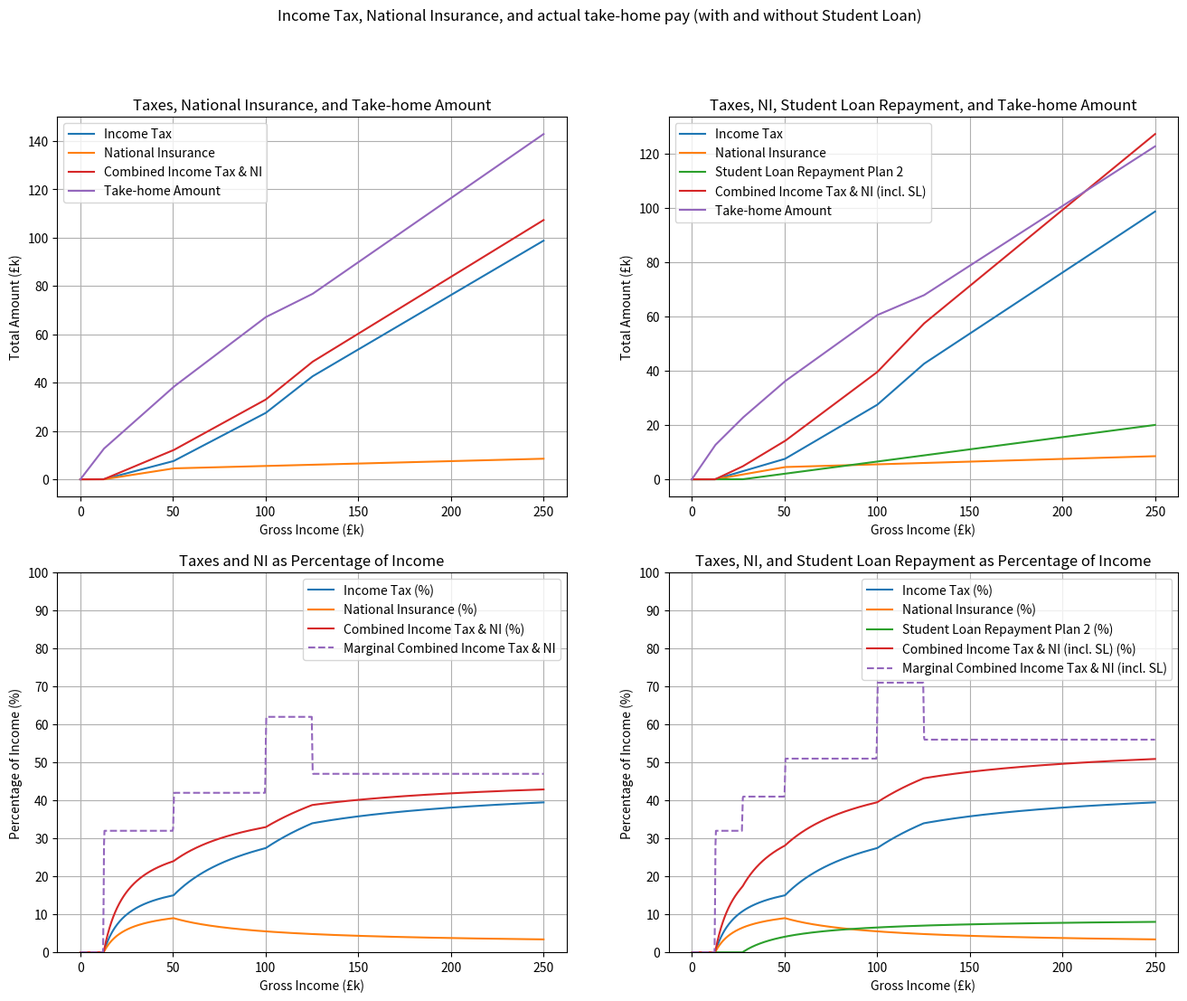
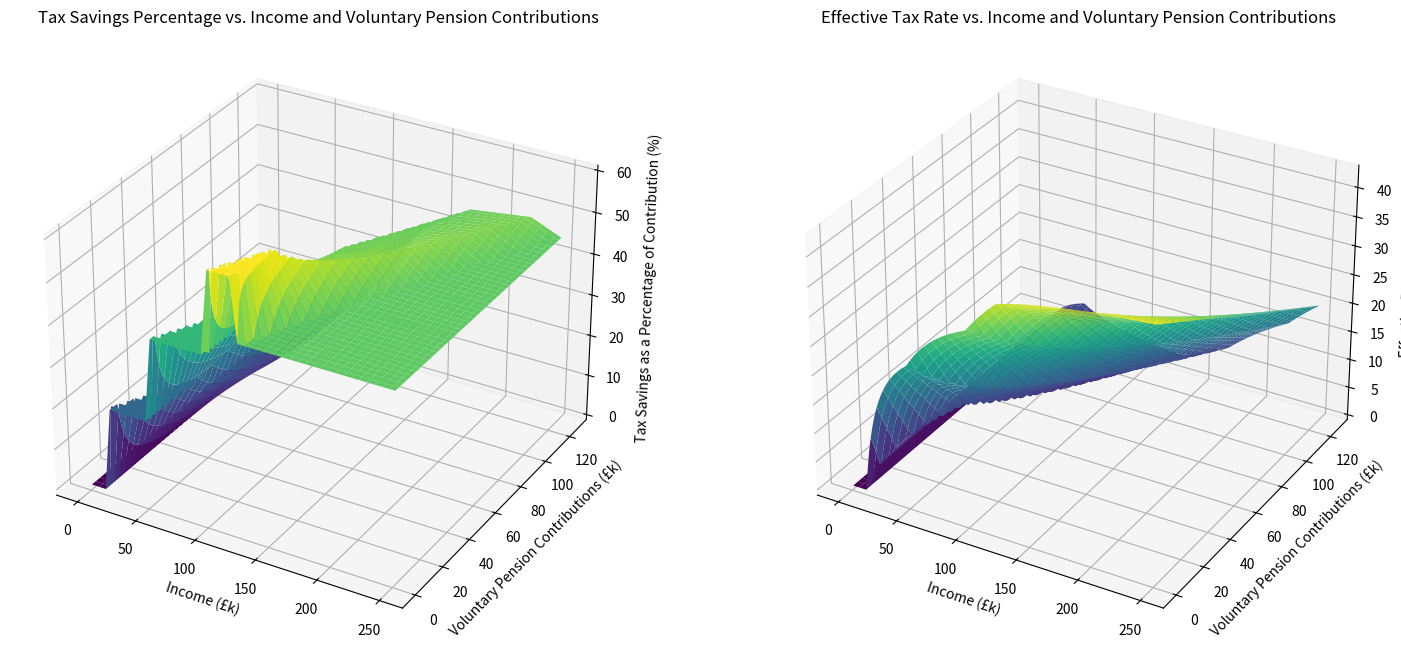

These charts were generated, in order, by the following Python code:
#!/usr/bin/env python3

import sys
import numpy as np
import matplotlib.pyplot as plt
from mpl_toolkits.mplot3d import Axes3D

# Tax year specific variables
# Personal allowance
personal_allowance = 12570
personal_allowance_taper = 100000

# Income tax
basic_rate_limit = 37700
higher_rate_limit = 125140
basic_rate = 0.20
higher_rate = 0.40
additional_rate = 0.45

# National Insurance
ni_primary_threshold = 12570
ni_upper_limit = 50270
ni_rate_1 = 0.12
ni_rate_2 = 0.02

# Student loan repayments
student_loan_plan_2_threshold = 27295
student_loan_plan_2_rate = 0.09
student_loan_postgraduate_threshold = 21000
student_loan_postgraduate_rate = 0.06

# Salary range
salary_top_range = 250000

def adjusted_personal_allowance(incomes):
    reduction_rate = 0.5

    personal_allowance_tapered = np.where(
        incomes > personal_allowance_taper,
        np.maximum(personal_allowance - ((incomes - personal_allowance_taper) * reduction_rate), 0),
        personal_allowance,
    )

    return personal_allowance_tapered

def income_tax(taxable_income):

    tax_20 = np.where(
        taxable_income <= basic_rate_limit,
        taxable_income * basic_rate,
        basic_rate_limit * basic_rate,
    )

    tax_40 = np.where(
        (taxable_income > basic_rate_limit) & (taxable_income <= higher_rate_limit),
        (taxable_income - basic_rate_limit) * higher_rate,
        np.where(
            taxable_income > higher_rate_limit,
            (higher_rate_limit - basic_rate_limit) * higher_rate,
            0,
        ),
    )

    tax_45 = np.where(
        taxable_income > higher_rate_limit,
        (taxable_income - higher_rate_limit) * additional_rate,
        0,
    )

    return tax_20, tax_40, tax_45

def national_insurance(incomes):
    ni = np.where(
        incomes <= ni_primary_threshold,
        0,
        np.where(
            incomes <= ni_upper_limit,
            (incomes - ni_primary_threshold) * ni_rate_1,
            (ni_upper_limit - ni_primary_threshold) * ni_rate_1 + (incomes - ni_upper_limit) * ni_rate_2,
        ),
    )

    return ni

def student_loan_repayment_plan_2(incomes):
    repayments = np.where(
        incomes > student_loan_plan_2_threshold,
        (incomes - student_loan_plan_2_threshold) * student_loan_plan_2_rate,
        0,
    )

    return repayments

def calculate_taxes(incomes, pension_contrib_percent=0, voluntary_pension_contrib=0, include_student_loan=False):
    pension_contributions = incomes * pension_contrib_percent
    incomes_after_pension = incomes - pension_contributions - voluntary_pension_contrib

    personal_allowance_tapered = adjusted_personal_allowance(incomes_after_pension)

    taxable_income = np.maximum(incomes_after_pension - personal_allowance_tapered, 0)
    tax_20, tax_40, tax_45 = income_tax(taxable_income)
    income_taxes = tax_20 + tax_40 + tax_45
    national_insurances = national_insurance(incomes)
    student_loan_repayments = np.zeros_like(incomes)

    if include_student_loan:
        student_loan_repayments = student_loan_repayment_plan_2(incomes)

    combined_taxes = income_taxes + national_insurances + student_loan_repayments
    # Need to account for any pension_contributions taken off here, if we've passed in a value
    take_home_amounts = incomes_after_pension - combined_taxes

    return tax_20, tax_40, tax_45, national_insurances, combined_taxes, take_home_amounts, student_loan_repayments

def plot_data(ax1, ax2, include_student_loan=False):
    incomes = np.linspace(0, salary_top_range, 1000)

    tax_20, tax_40, tax_45, national_insurances, combined_taxes, take_home_amounts, student_loan_repayments = calculate_taxes(
        incomes, include_student_loan=include_student_loan
    )

    income_taxes = tax_20 + tax_40 + tax_45
    income_taxes_percentage = income_taxes / incomes * 100
    national_insurances_percentage = national_insurances / incomes * 100
    combined_taxes_percentage = combined_taxes / incomes * 100
    student_loan_repayments_percentage = student_loan_repayments / incomes * 100
    marginal_combined_taxes = np.gradient(combined_taxes) / np.gradient(incomes) * 100

    combined_label = "Combined Income Tax & NI"
    if include_student_loan:
        combined_label += " (incl. SL)"

    marginal_label = "Marginal " + combined_label

    # Plot the annual totals graph
    ax1.plot(incomes / 1000, income_taxes / 1000, label="Income Tax", color="C0")
    ax1.plot(incomes / 1000, national_insurances / 1000, label="National Insurance", color="C1")
    if include_student_loan:
        ax1.plot(incomes / 1000, student_loan_repayments / 1000, label="Student Loan Repayment Plan 2", color="C2")
    ax1.plot(incomes / 1000, combined_taxes / 1000, label=combined_label, color="C3")
    ax1.plot(incomes / 1000, take_home_amounts / 1000, label="Take-home Amount", color="C4")

    ax1_title = "Taxes, NI, Student Loan Repayment, and Take-home Amount" if include_student_loan else "Taxes, National Insurance, and Take-home Amount"
    ax1.set_xlabel("Gross Income (£k)")
    ax1.set_ylabel("Total Amount (£k)")
    ax1.set_title(ax1_title)
    ax1.legend()
    ax1.grid()

    # Plot the percentage graph
    ax2.plot(incomes / 1000, income_taxes_percentage, label="Income Tax (%)", color="C0")
    ax2.plot(incomes / 1000, national_insurances_percentage, label="National Insurance (%)", color="C1")

    if include_student_loan:
        ax2.plot(incomes / 1000, student_loan_repayments_percentage, label="Student Loan Repayment Plan 2 (%)", color="C2")
    ax2.plot(incomes / 1000, combined_taxes_percentage, label=combined_label + " (%)", color="C3")
    ax2.plot(incomes / 1000, marginal_combined_taxes, label=marginal_label, linestyle='--', color="C4")

    ax2_title = "Taxes, NI, and Student Loan Repayment as Percentage of Income" if include_student_loan else "Taxes and NI as Percentage of Income"
    ax2.set_xlabel("Gross Income (£k)")
    ax2.set_ylabel("Percentage of Income (%)")
    ax2.set_title(ax2_title)
    ax2.legend()
    ax2.set_ylim(0, 100)  # Set Y-axis limits for the bottom graph
    ax2.set_yticks(np.arange(0, 101, 10))  # Set Y-axis ticks at intervals of 10
    ax2.grid()

def plot_graphs(save_plot=False):
    fig, (ax1, ax2) = plt.subplots(2, 2, figsize=(16, 12))
    fig.suptitle("Income Tax, National Insurance, and actual take-home pay (with and without Student Loan)")

    plot_data(ax1[0], ax2[0], include_student_loan=False)
    plot_data(ax1[1], ax2[1], include_student_loan=True)

    if save_plot:
        plt.savefig('tax_overview.png')
    else:
        plt.show()

def print_tax_breakdown(gross_income, pension_contrib_percent=0, voluntary_pension_contrib=0):
    for include_student_loan in [True, False]:
        print(f"\n\033[1;32mWith{'out' * (not include_student_loan)} student loan:\033[0m")

        tax_20, tax_40, tax_45, national_insurances, combined_taxes, take_home_amounts, student_loan_repayments = calculate_taxes(
            np.array([gross_income]), pension_contrib_percent, voluntary_pension_contrib, include_student_loan
        )

        print(f"\033[1;34m Gross Income:\033[0m £{gross_income:.2f}")
        print(f"\033[1;34m Pre-tax Pension Contributions:\033[0m £{gross_income * pension_contrib_percent:.2f}")
        print(f"\033[1;34m Voluntary Pension Contributions:\033[0m £{voluntary_pension_contrib:.2f}")
        print(f"\033[1;34m Adjusted Gross Income:\033[0m £{gross_income - gross_income * pension_contrib_percent - voluntary_pension_contrib:.2f}")
        print(f"\033[1;34m Personal Allowance:\033[0m £{adjusted_personal_allowance(np.array([gross_income - gross_income * pension_contrib_percent - voluntary_pension_contrib]))[0]:.2f}")
        print(f"\033[1;34m Taxable Income:\033[0m £{max(gross_income - gross_income * pension_contrib_percent - voluntary_pension_contrib - adjusted_personal_allowance(np.array([gross_income - gross_income * pension_contrib_percent - voluntary_pension_contrib]))[0], 0):.2f}")
        print(f"\033[1;34m Income Tax:\033[0m £{sum([tax_20[0], tax_40[0], tax_45[0]])}")
        print(f"  \033[1;34m 20% Rate:\033[0m £{tax_20[0]:.2f}")
        print(f"  \033[1;34m 40% Rate:\033[0m £{tax_40[0]:.2f}")
        print(f"  \033[1;34m 45% Rate:\033[0m £{tax_45[0]:.2f}")
        print(f"\033[1;34m National Insurance:\033[0m £{national_insurances[0]:.2f}")

        if include_student_loan:
            print(f"\033[1;34m Student Loan Repayment Plan 2:\033[0m £{student_loan_repayments[0]:.2f}")

        print(f"\033[1;34m Combined Taxes:\033[0m £{combined_taxes[0]:.2f}")
        print(f"\033[1;34m Take-home Amount:\033[0m £{take_home_amounts[0]:.2f}")

def calculate_tax_savings(incomes, pension_contrib_percent, voluntary_pension_contrib):
    taxes_no_contributions = calculate_taxes(incomes, pension_contrib_percent=0, voluntary_pension_contrib=0)
    taxes_with_contributions = calculate_taxes(incomes, pension_contrib_percent, voluntary_pension_contrib)
    combined_taxes_no_contributions = taxes_no_contributions[4]
    combined_taxes_with_contributions = taxes_with_contributions[4]
    tax_savings = combined_taxes_no_contributions - combined_taxes_with_contributions
    return tax_savings

def plot_tax_savings_vs_pension_contributions(income, max_voluntary_contrib=0.5, save_plot=False):
    fig, ax = plt.subplots(figsize=(8, 6))
    fig.suptitle(f"Tax savings analysis for a gross income of £{income}")

    voluntary_contributions = np.linspace(0, income * max_voluntary_contrib, 1000)
    tax_savings = calculate_tax_savings(np.array([income]), 0, voluntary_contributions)
    tax_savings_percentage = tax_savings / voluntary_contributions * 100

    _, _, _, _, combined_taxes, _, _ = calculate_taxes(np.array([income]), voluntary_pension_contrib=voluntary_contributions)
    effective_tax_rate = combined_taxes / income * 100

    ax.plot(voluntary_contributions, tax_savings_percentage, label="Tax Savings as a Percentage of Contribution", color="C0")
    ax.plot(voluntary_contributions, effective_tax_rate, label="Effective Tax Rate", color="C1")

    ax.set_xlabel("Voluntary Pension Contributions (£)")
    ax.set_ylabel("Percentage (%)")
    ax.set_title("Tax Savings Percentage and Effective Tax Rate vs. Voluntary Pension Contributions")
    ax.legend()
    ax.grid()

    if save_plot:
        plt.savefig('tax_savings_single.png')
    else:
        plt.show()

def plot_tax_savings_3d(salary_top_range=salary_top_range, max_voluntary_contrib_percentage=0.5, save_plot=False):
    fig = plt.figure(figsize=(18, 8))
    ax1 = fig.add_subplot(121, projection='3d')
    ax2 = fig.add_subplot(122, projection='3d')

    incomes = np.arange(0, salary_top_range + 1000, 1000)
    X, Y = np.meshgrid(incomes, np.linspace(0, max(incomes) * max_voluntary_contrib_percentage, len(incomes)))
    Z1 = np.empty(X.shape)
    Z2 = np.empty(X.shape)

    for i, income in enumerate(incomes):
        tax_savings = calculate_tax_savings(np.array([income]), 0, Y[:, i])
        tax_savings_percentage = tax_savings / Y[:, i] * 100
        _, _, _, _, combined_taxes, _, _ = calculate_taxes(np.array([income]), voluntary_pension_contrib=Y[:, i])
        effective_tax_rate = combined_taxes / income * 100

        Z1[:, i] = tax_savings_percentage
        Z2[:, i] = effective_tax_rate

    ax1.plot_surface(X / 1000, Y / 1000, Z1, cmap='viridis')
    ax1.set_xlabel('Income (£k)')
    ax1.set_ylabel('Voluntary Pension Contributions (£k)')
    ax1.set_zlabel('Tax Savings as a Percentage of Contribution (%)')
    ax1.set_title('Tax Savings Percentage vs. Income and Voluntary Pension Contributions')

    ax2.plot_surface(X / 1000, Y / 1000, Z2, cmap='viridis')
    ax2.set_xlabel('Income (£k)')
    ax2.set_ylabel('Voluntary Pension Contributions (£k)')
    ax2.set_zlabel('Effective Tax Rate (%)')
    ax2.set_title('Effective Tax Rate vs. Income and Voluntary Pension Contributions')

    if save_plot:
        plt.savefig('tax_savings_overview.png')
    else:
        plt.show()

def generate_readme_graphs():
    plot_graphs(save_plot=True)
    plot_tax_savings_3d(save_plot=True)
    plot_tax_savings_vs_pension_contributions(150000, save_plot=True)

if __name__ == "__main__":
    if len(sys.argv) == 2:
        try:
            gross_income = float(sys.argv[1])
            if gross_income >= 0:
                # Provide a breakdown for some specific gross income
                print_tax_breakdown(gross_income)
                plot_tax_savings_vs_pension_contributions(gross_income)
            else:
                raise ValueError("Gross income must be a non-negative number.")
        except ValueError as e:
            print(f"Invalid argument. Expected a number, got {sys.argv[1]}")
            print(str(e))
    else:
        # Plot graphs for an income range
        plot_graphs()
        plot_tax_savings_3d()
